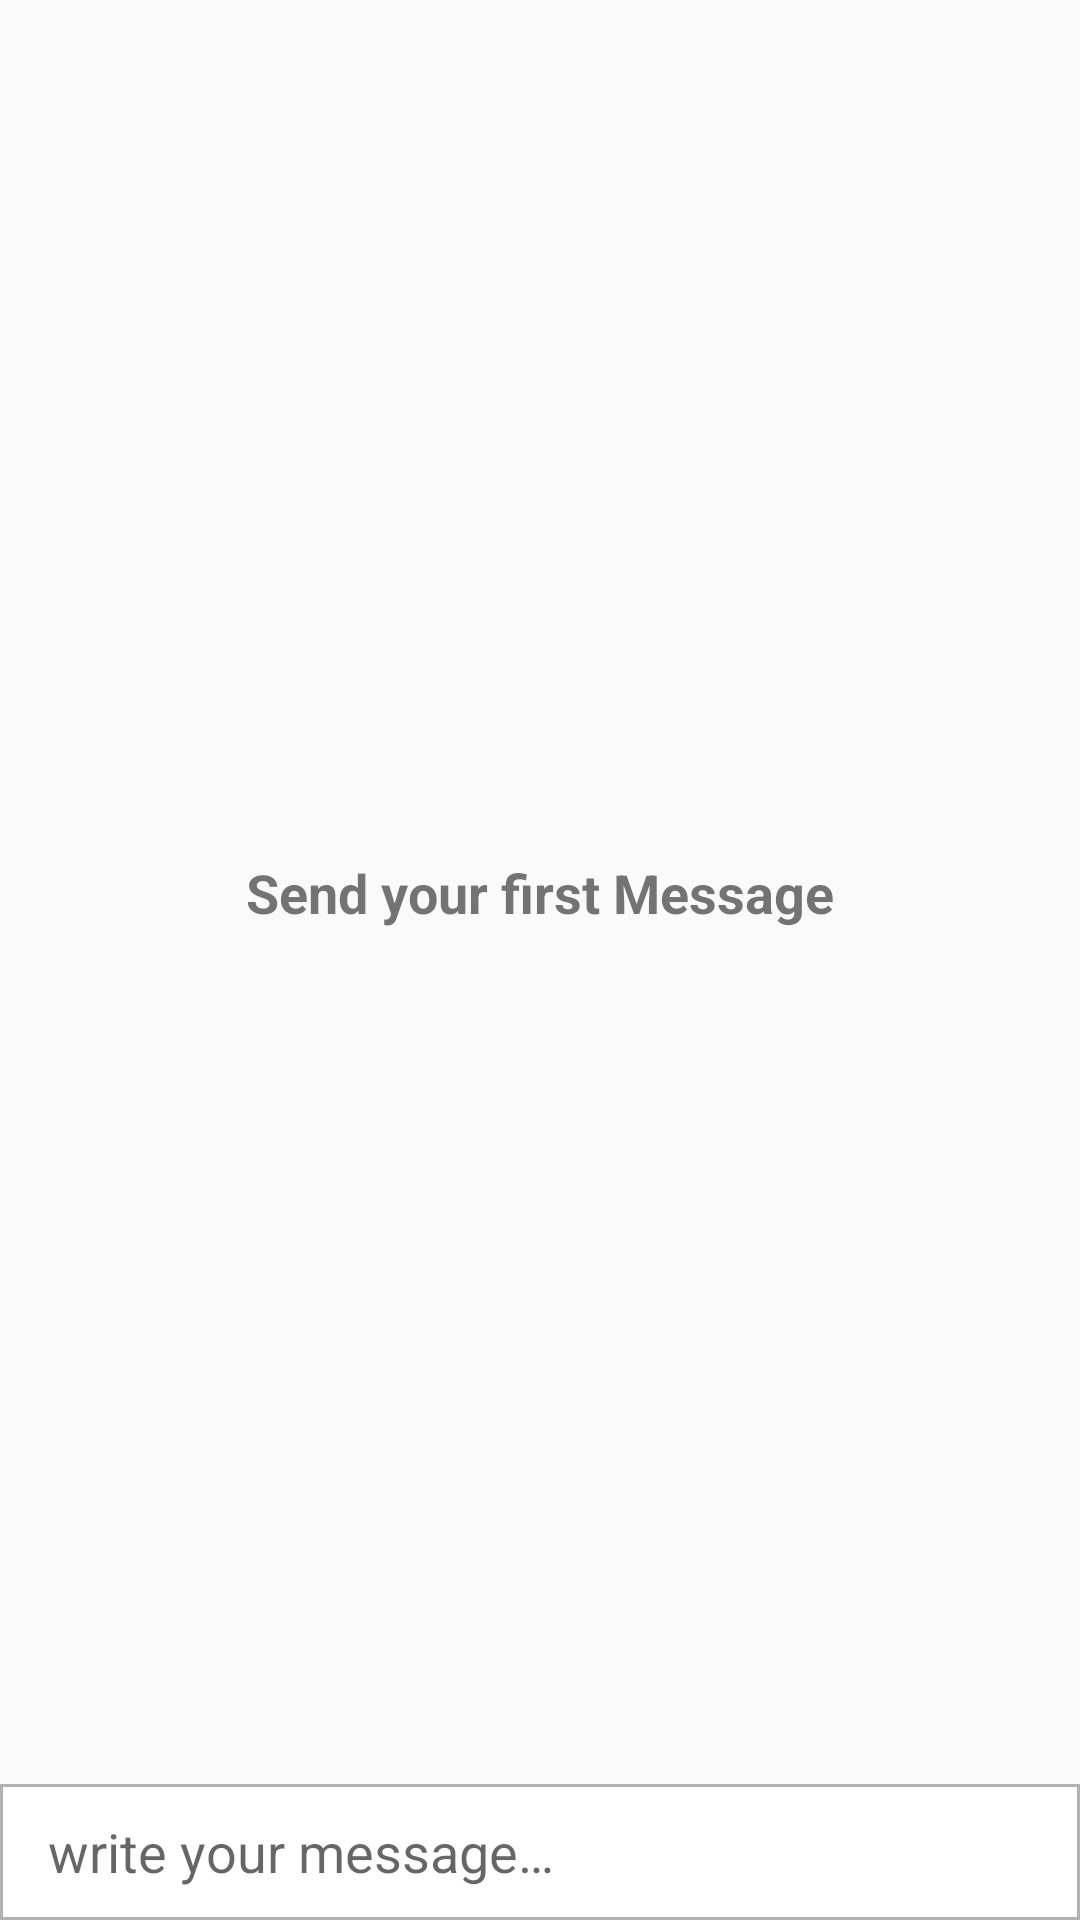

This screen was rendered from an Android layout file. Write that file and the resources it references.
<!-- AndroidManifest.xml: application theme AppTheme -->
<!-- res/layout/fragment_messages.xml -->
<?xml version="1.0" encoding="utf-8"?>
<android.support.constraint.ConstraintLayout xmlns:android="http://schemas.android.com/apk/res/android"
    xmlns:app="http://schemas.android.com/apk/res-auto"
    android:layout_width="match_parent"
    android:layout_height="match_parent">

    <FrameLayout
        android:id="@+id/frame"
        android:layout_width="0dp"
        android:layout_height="wrap_content"
        app:layout_constraintBottom_toBottomOf="parent"
        app:layout_constraintEnd_toEndOf="parent"
        app:layout_constraintStart_toStartOf="parent">

        <EditText
            android:id="@+id/message_et_message"
            android:layout_width="match_parent"
            android:layout_height="wrap_content"
            android:minLines="2"
            android:background="@drawable/et_send_message"
            android:ems="10"

            android:hint="@string/chat_et_hint"
            android:inputType="textCapSentences|textMultiLine"
            android:maxLength="2000"
            android:maxLines="5"
            android:paddingLeft="16dp"
            android:paddingRight="16dp"
            android:scrollHorizontally="false" />

        <ImageButton
            android:id="@+id/message_ib_send"
            android:layout_width="wrap_content"
            android:contentDescription="@string/contentDescription_send"
            android:layout_height="wrap_content"
            android:layout_gravity="end|center_vertical"
            android:layout_marginBottom="8dp"
            android:layout_marginEnd="8dp"
            android:layout_marginTop="8dp"
            android:background="@color/white"
            app:srcCompat="@drawable/ic_send_black_24dp" />
    </FrameLayout>


    <android.support.v7.widget.RecyclerView
        android:id="@+id/rv_messages"
        android:layout_width="0dp"
        android:layout_height="0dp"
        app:layout_constraintBottom_toTopOf="@+id/frame"
        app:layout_constraintEnd_toEndOf="parent"
        app:layout_constraintStart_toStartOf="parent"
        app:layout_constraintTop_toTopOf="parent" />


    <TextView
        android:id="@+id/messages_tv_no_messages"
        android:layout_width="wrap_content"
        android:layout_height="wrap_content"
        android:text="@string/message_tv_first_message"
        android:textSize="18sp"
        android:textStyle="bold"
        app:layout_constraintBottom_toTopOf="@+id/frame"
        app:layout_constraintEnd_toEndOf="@+id/rv_messages"
        app:layout_constraintStart_toStartOf="parent"
        app:layout_constraintTop_toTopOf="@+id/rv_messages" />
</android.support.constraint.ConstraintLayout>
<!-- resources referenced by this layout -->
<resources>
  <color name="white">#ffffff</color>
  <!-- drawable et_send_message (drawable) -->
  <?xml version="1.0" encoding="utf-8"?>
  <shape xmlns:android="http://schemas.android.com/apk/res/android">
  
      <solid android:color="#FFFFFF" />
  
      <stroke
          android:width="1dp"
  
          android:color="@color/gray_dark" />
  
  </shape>
  <string name="chat_et_hint">write your message…</string>
  <string name="contentDescription_send">Send Message</string>
  <string name="message_tv_first_message">Send your first Message</string>
  <style name="AppTheme" parent="Theme.AppCompat.Light.DarkActionBar">
          
          <item name="colorPrimary">@color/colorPrimary</item>
          <item name="colorPrimaryDark">@color/colorPrimaryDark</item>
          <item name="colorAccent">@color/colorAccent</item>
      </style>
  <color name="gray_dark">#b1b1b1</color>
  <color name="colorPrimary">#795548</color>
  <color name="colorPrimaryDark">#5D4037</color>
  <color name="colorAccent">#f4b700</color>
</resources>
